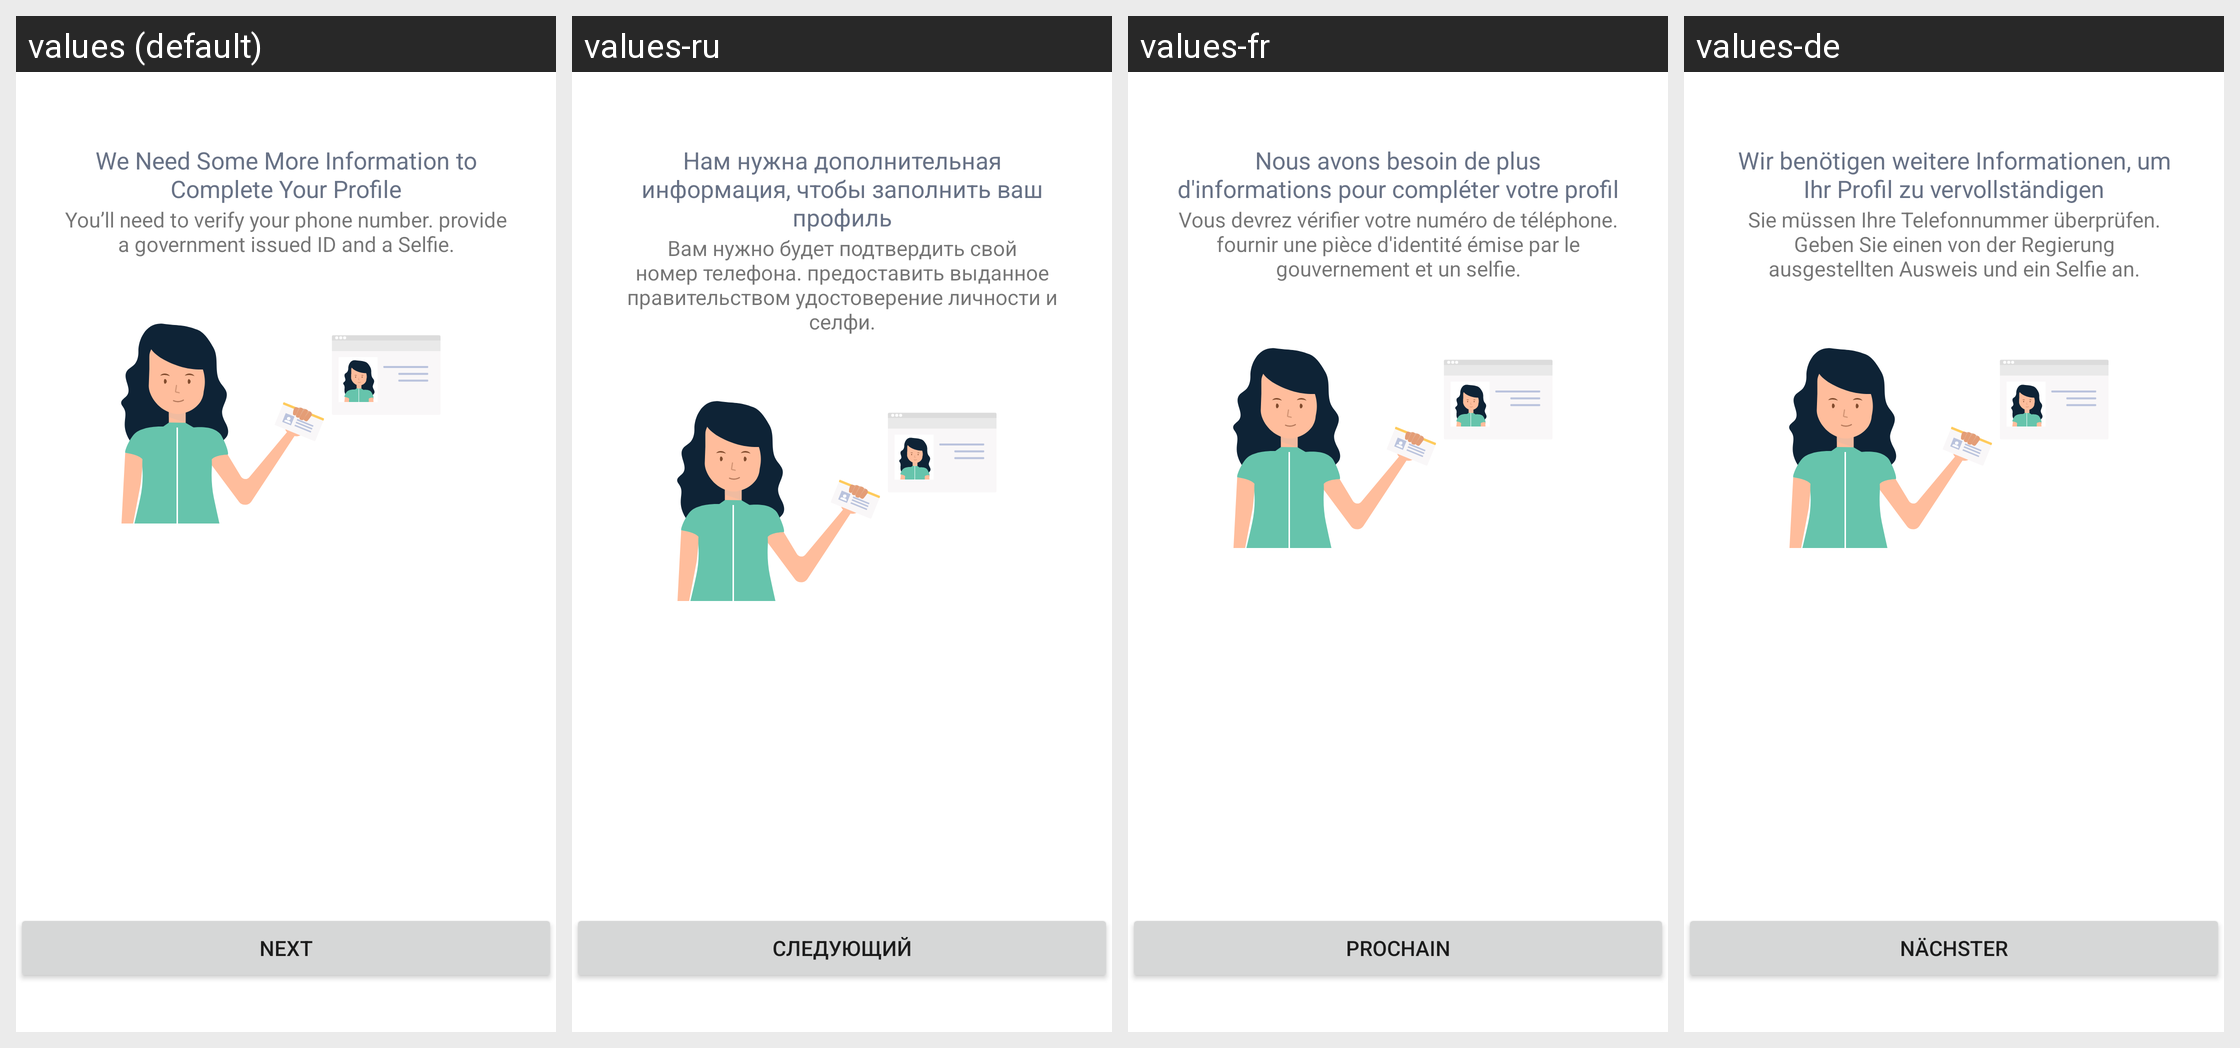

Here is an Android app screen in its default locale and in the app's own translations. Write out the translated-string differences for the strings that appear on this screen.
Android screen res/layout/fragment_kyc_more_info_splash.xml rendered under 4 locales, left to right: values (default), values-ru, values-fr, values-de. Device: Nexus 5 (rendered at 1080×1920; each locale shown at half size, 540×960, under a caption strip naming it); theme AppTheme.
Other locales in the repository, not shown: values-es, values-it, values-pt, values-pt-rBR, values-tr.
Strings drawn on this screen, with the default value and each locale's value (text and hints the layout hard-codes, and strings that could not be matched under every locale, appear in the picture but are not listed):

kyc_more_info_splash_header
  values: We Need Some More Information to Complete Your Profile
  values-ru: Нам нужна дополнительная информация, чтобы заполнить ваш профиль
  values-fr: Nous avons besoin de plus d'informations pour compléter votre profil
  values-de: Wir benötigen weitere Informationen, um Ihr Profil zu vervollständigen

kyc_more_info_splash_subtitle
  values: You’ll need to verify your phone number. provide a government issued ID and a Selfie.
  values-ru: Вам нужно будет подтвердить свой номер телефона. предоставить выданное правительством удостоверение личности и селфи.
  values-fr: Vous devrez vérifier votre numéro de téléphone. fournir une pièce d'identité émise par le gouvernement et un selfie.
  values-de: Sie müssen Ihre Telefonnummer überprüfen. Geben Sie einen von der Regierung ausgestellten Ausweis und ein Selfie an.

kyc_profile_next
  values: Next
  values-ru: следующий
  values-fr: Prochain
  values-de: Nächster
